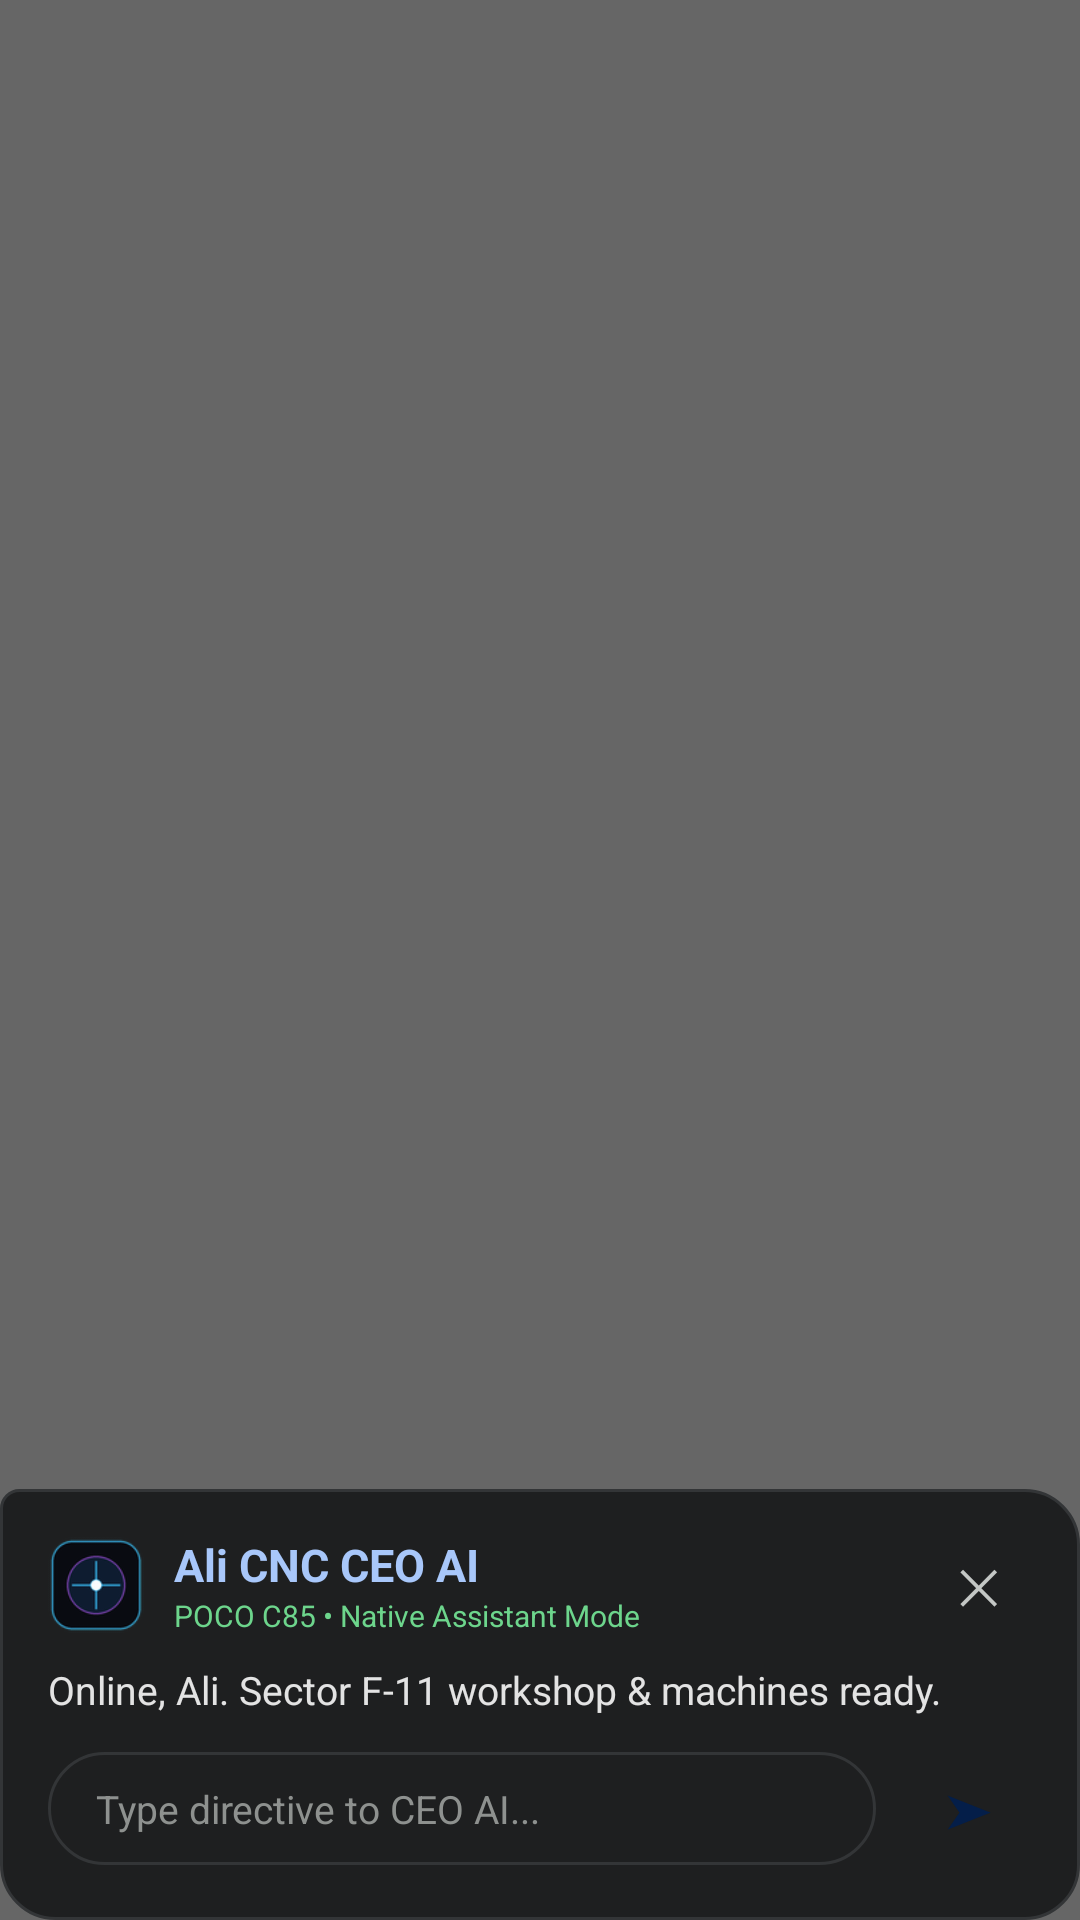

Here is an Android app screen rendered from its layout file. Give the layout XML and the strings, colors and styles it references.
<!-- AndroidManifest.xml: activity theme android:Theme.Translucent.NoTitleBar -->
<!-- res/layout/activity_assistant.xml -->
<?xml version="1.0" encoding="utf-8"?>
<RelativeLayout xmlns:android="http://schemas.android.com/apk/res/android"
    android:id="@+id/assistant_root_layout"
    android:layout_width="match_parent"
    android:layout_height="match_parent"
    android:background="#99000000">

    
    <View
        android:id="@+id/view_scrim_dismiss"
        android:layout_width="match_parent"
        android:layout_height="match_parent"
        android:layout_above="@id/bottom_sheet_container" />

    
    <LinearLayout
        android:id="@+id/bottom_sheet_container"
        android:layout_width="match_parent"
        android:layout_height="wrap_content"
        android:layout_alignParentBottom="true"
        android:orientation="vertical"
        android:background="@drawable/bg_bubble_assistant"
        android:paddingHorizontal="16dp"
        android:paddingTop="14dp"
        android:paddingBottom="16dp">

        
        <LinearLayout
            android:layout_width="match_parent"
            android:layout_height="wrap_content"
            android:orientation="horizontal"
            android:gravity="center_vertical"
            android:layout_marginBottom="8dp">

            <ImageView
                android:layout_width="32dp"
                android:layout_height="32dp"
                android:src="@mipmap/ic_launcher"
                android:contentDescription="PAI Logo" />

            <LinearLayout
                android:layout_width="0dp"
                android:layout_height="wrap_content"
                android:layout_weight="1"
                android:orientation="vertical"
                android:layout_marginStart="10dp">

                <TextView
                    android:layout_width="wrap_content"
                    android:layout_height="wrap_content"
                    android:text="Ali CNC CEO AI"
                    android:textColor="@color/primary"
                    android:textStyle="bold"
                    android:textSize="15sp" />

                <TextView
                    android:layout_width="wrap_content"
                    android:layout_height="wrap_content"
                    android:text="POCO C85 • Native Assistant Mode"
                    android:textColor="@color/accent_emerald"
                    android:textSize="10sp" />
            </LinearLayout>

            <Button
                android:id="@+id/btn_close_assistant"
                android:layout_width="36dp"
                android:layout_height="36dp"
                android:text="✕"
                android:textColor="@color/text_secondary"
                android:background="@null"
                android:textSize="16sp" />
        </LinearLayout>

        
        <ScrollView
            android:id="@+id/scroll_assistant_output"
            android:layout_width="match_parent"
            android:layout_height="wrap_content"
            android:maxHeight="180dp"
            android:scrollbars="vertical"
            android:layout_marginBottom="10dp">

            <TextView
                android:id="@+id/tv_assistant_output"
                android:layout_width="match_parent"
                android:layout_height="wrap_content"
                android:text="Online, Ali. Sector F-11 workshop &amp; machines ready."
                android:textColor="@color/text_primary"
                android:textSize="13sp"
                android:lineSpacingExtra="4dp" />
        </ScrollView>

        
        <LinearLayout
            android:id="@+id/assistant_input_row"
            android:layout_width="match_parent"
            android:layout_height="wrap_content"
            android:orientation="horizontal"
            android:gravity="center_vertical">

            <EditText
                android:id="@+id/et_assistant_input"
                android:layout_width="0dp"
                android:layout_height="wrap_content"
                android:layout_weight="1"
                android:hint="Type directive to CEO AI..."
                android:textColorHint="@color/text_muted"
                android:textColor="@color/text_primary"
                android:background="@drawable/bg_glass_input"
                android:paddingHorizontal="16dp"
                android:paddingVertical="10dp"
                android:textSize="13sp"
                android:inputType="textCapSentences"
                android:imeOptions="actionSend|flagNoExtractUi" />

            <Button
                android:id="@+id/btn_assistant_send"
                android:layout_width="42dp"
                android:layout_height="42dp"
                android:layout_marginStart="10dp"
                android:text="➤"
                android:textColor="#041E49"
                android:background="@drawable/btn_send"
                android:textSize="16sp" />
        </LinearLayout>
    </LinearLayout>
</RelativeLayout>
<!-- resources referenced by this layout -->
<resources>
  <color name="accent_emerald">#6DD58C</color>
  <color name="primary">#A8C7FA</color>
  <color name="text_muted">#8E918F</color>
  <color name="text_primary">#E3E3E3</color>
  <color name="text_secondary">#C4C7C5</color>
  <!-- drawable bg_bubble_assistant (drawable) -->
  <?xml version="1.0" encoding="utf-8"?>
  <shape xmlns:android="http://schemas.android.com/apk/res/android"
      android:shape="rectangle">
      <solid android:color="@color/bg_surface" />
      <stroke android:width="1dp" android:color="@color/border_subtle" />
      <corners
          android:topLeftRadius="6dp"
          android:topRightRadius="18dp"
          android:bottomLeftRadius="18dp"
          android:bottomRightRadius="18dp" />
  </shape>
  <!-- drawable bg_glass_input (drawable) -->
  <?xml version="1.0" encoding="utf-8"?>
  <shape xmlns:android="http://schemas.android.com/apk/res/android"
      android:shape="rectangle">
      <solid android:color="@color/bg_surface" />
      <corners android:radius="28dp" />
      <stroke android:width="1dp" android:color="@color/border_subtle" />
  </shape>
  <!-- mipmap ic_launcher: png bitmap (mipmap-hdpi, 5307 bytes) -->
  <color name="bg_surface">#1E1F20</color>
  <color name="border_subtle">#333537</color>
</resources>
